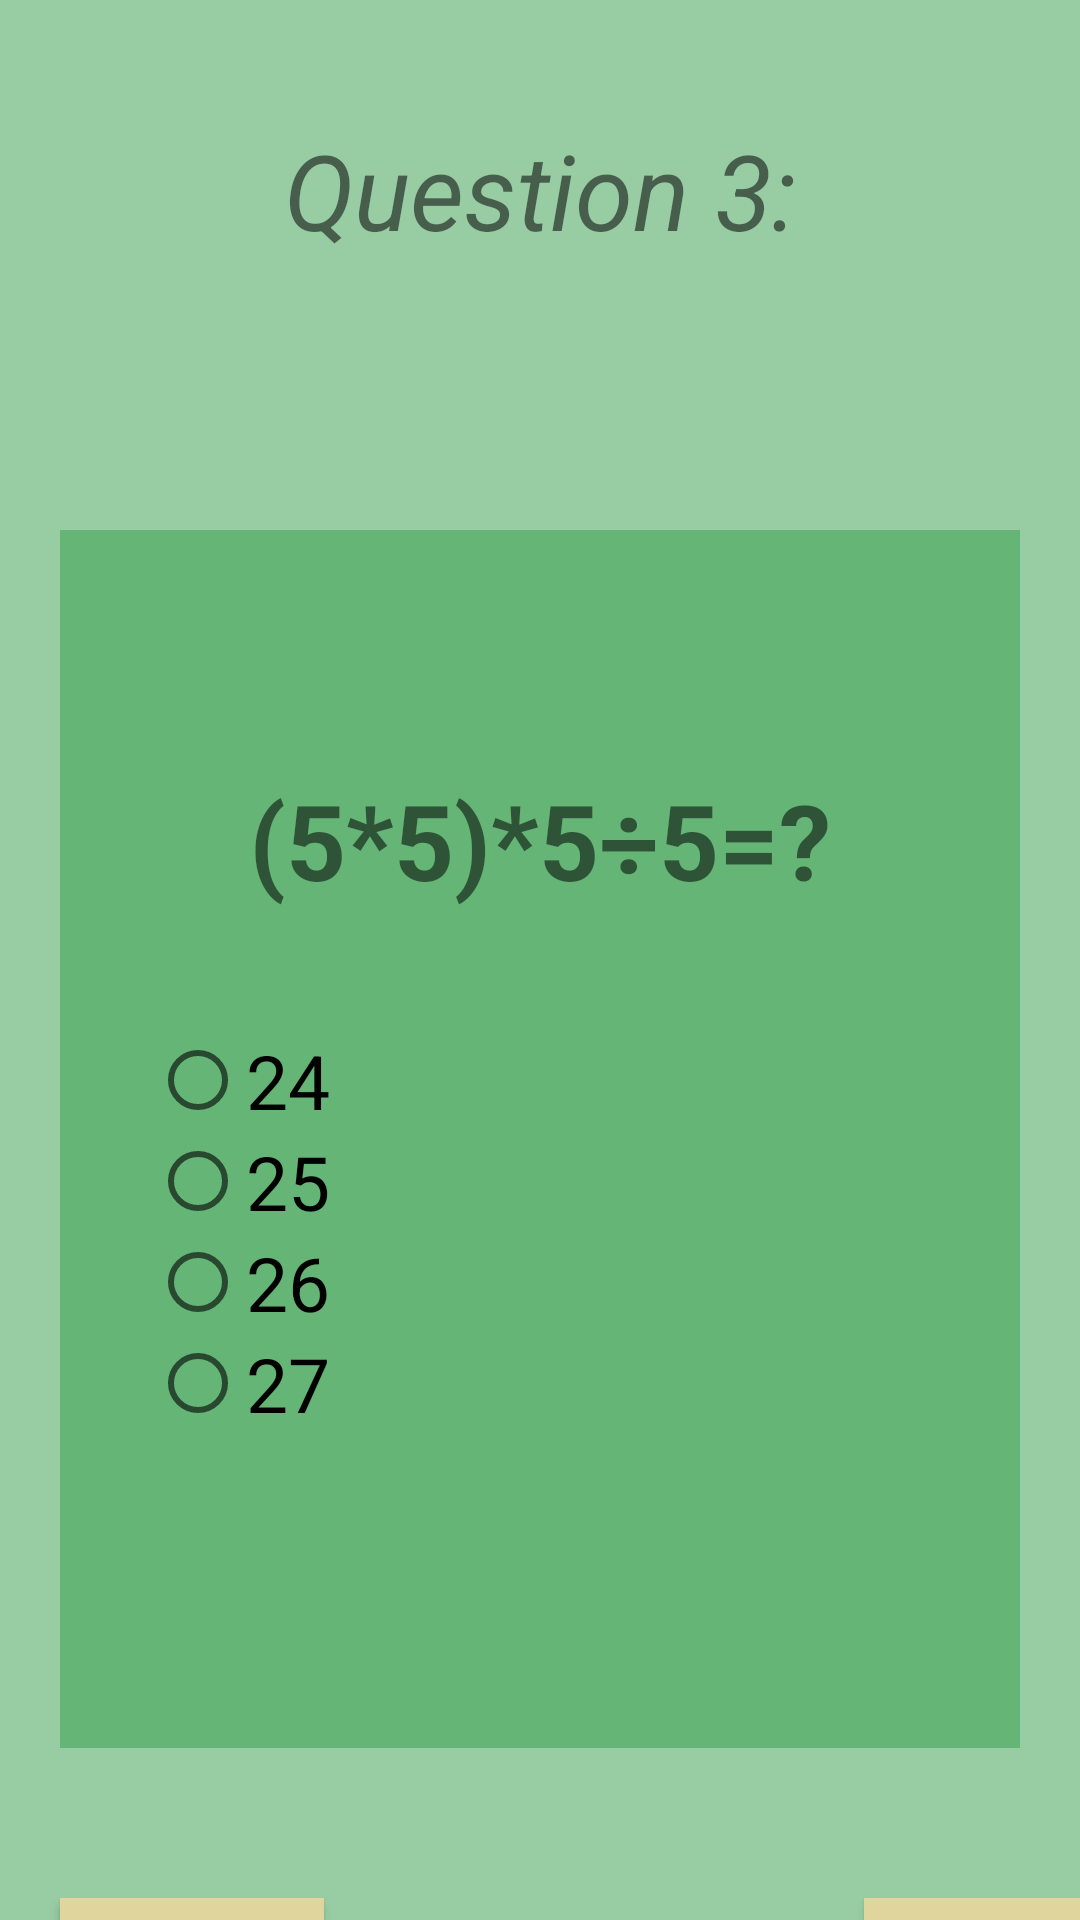

The Android layout XML behind this screen, and the referenced resources:
<!-- AndroidManifest.xml: application theme Theme.EduTools -->
<!-- res/layout/activity_quiz_page3.xml -->
<?xml version="1.0" encoding="utf-8"?>
<LinearLayout xmlns:android="http://schemas.android.com/apk/res/android"
    xmlns:app="http://schemas.android.com/apk/res-auto"
    xmlns:tools="http://schemas.android.com/tools"
    android:layout_width="match_parent"
    android:layout_height="match_parent"
    android:background="#792C9A44"
    android:orientation="vertical"
    tools:context=".QuizPage3">
    <TextView
        android:layout_width="match_parent"
        android:layout_height="wrap_content"
        android:layout_marginTop="40dp"
        android:text="Question 3:"
        android:textAlignment="center"
        android:textSize="35sp"
        android:textStyle="italic" />

    <LinearLayout
        android:layout_width="match_parent"
        android:layout_height="406dp"
        android:layout_marginTop="90dp"
        android:background="#792C9A44"
        android:layout_marginLeft="20dp"
        android:layout_marginRight="20dp"
        android:orientation="vertical">

        <TextView
            android:layout_width="match_parent"
            android:layout_height="wrap_content"
            android:layout_marginTop="80dp"
            android:layout_marginBottom="40sp"
            android:text="(5*5)*5÷5=?"
            android:textAlignment="center"
            android:textSize="35sp"
            android:textStyle="bold" />

        <RadioGroup
            android:id="@+id/q3radiogroupID"
            android:layout_width="wrap_content"
            android:layout_height="wrap_content"
            android:layout_marginLeft="30dp">

            <RadioButton
                android:id="@+id/q3radiobtn1"
                android:layout_width="wrap_content"
                android:layout_height="wrap_content"
                android:text="24"
                android:textSize="25sp" />

            <RadioButton
                android:id="@+id/q3radiobtn2"
                android:layout_width="wrap_content"
                android:layout_height="wrap_content"
                android:text="25"
                android:textSize="25sp" />

            <RadioButton
                android:id="@+id/q3radiobtn3"
                android:layout_width="wrap_content"
                android:layout_height="wrap_content"
                android:text="26"
                android:textSize="25sp" />

            <RadioButton
                android:id="@+id/q3radiobtn4"
                android:layout_width="wrap_content"
                android:layout_height="wrap_content"
                android:text="27"
                android:textSize="25sp" />
        </RadioGroup>
    </LinearLayout>




    <LinearLayout
        android:layout_width="match_parent"
        android:layout_marginTop="50dp"
        android:orientation="horizontal"
        android:weightSum="2"
        android:layout_height="wrap_content">
        <Button
            android:layout_width="wrap_content"
            android:layout_height="wrap_content"
            android:layout_marginRight="180sp"
            android:layout_marginLeft="20dp"
            android:text="back"
            android:textAllCaps="false"
            android:background="@color/offWhite"
            android:onClick="gobackquestion2"
            android:textSize="28sp"/>

        <Button
            android:layout_width="wrap_content"
            android:layout_height="wrap_content"
            android:layout_gravity="end"
            android:background="@color/offWhite"
            android:onClick="GoQuestonpage4"
            android:text="next"
            android:textAllCaps="false"
            android:textSize="28sp" />


    </LinearLayout>



</LinearLayout>
<!-- resources referenced by this layout -->
<resources>
  <color name="offWhite">#E1D59E</color>
  <style name="Theme.EduTools" parent="Theme.AppCompat.Light.NoActionBar">
          
          <item name="colorPrimary">@color/purple_500</item>
          <item name="colorPrimaryVariant">@color/purple_700</item>
          <item name="colorOnPrimary">@color/white</item>
          
          <item name="colorSecondary">@color/teal_200</item>
          <item name="colorSecondaryVariant">@color/teal_700</item>
          <item name="colorOnSecondary">@color/black</item>
          
          <item name="android:statusBarColor">?attr/colorPrimaryVariant</item>
          
      </style>
  <color name="purple_500">#FF6200EE</color>
  <color name="purple_700">#FF3700B3</color>
  <color name="white">#FFFFFFFF</color>
  <color name="teal_200">#FF03DAC5</color>
  <color name="teal_700">#FF018786</color>
  <color name="black">#FF000000</color>
</resources>
